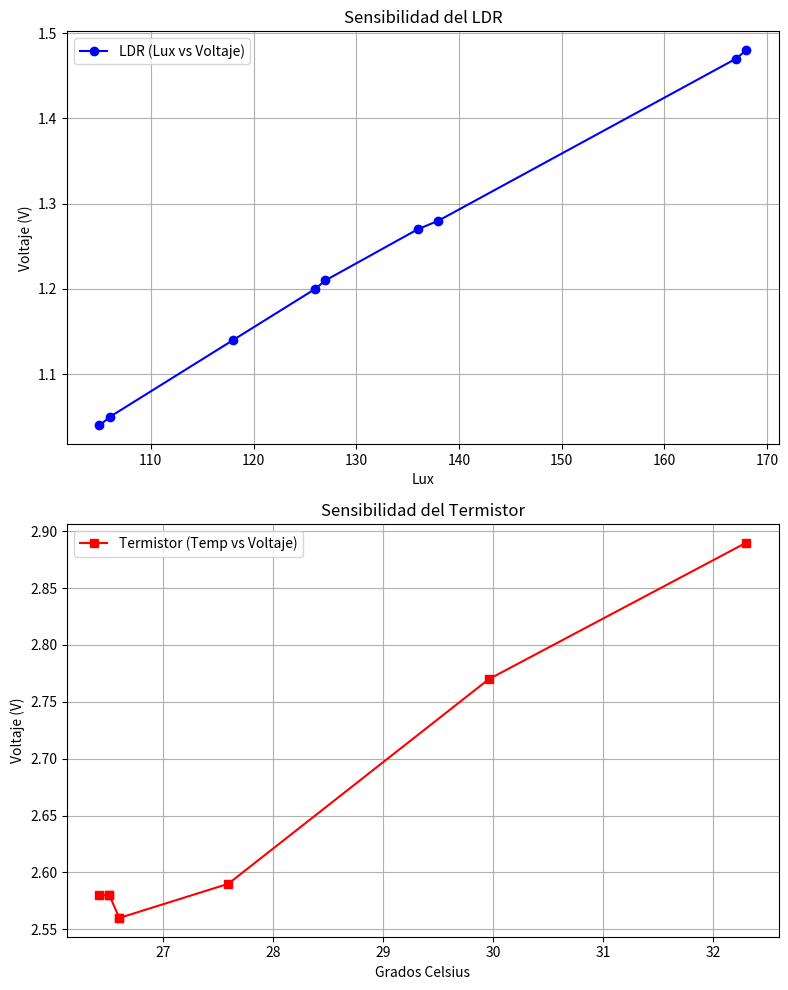

Reproduce this figure in Python.
import matplotlib.pyplot as plt

# Array simple para LDR (Lux y Voltaje), ordenado por Lux
ldr_data = sorted([
    (136, 1.27),
    (138, 1.28),
    (167, 1.47),
    (168, 1.48),
    (118, 1.14),
    (105, 1.04),
    (106, 1.05),
    (126, 1.20),
    (127, 1.21)
], key=lambda x: x[0])

# Array simple para Termistor (Grados Celsius y Voltaje), ordenado por temperatura
thermistor_data = sorted([
    (26.60, 2.56),
    (26.51, 2.58),
    (27.59, 2.59),
    (32.30, 2.89),
    (26.60, 2.56),
    (26.51, 2.58),
    (26.42, 2.58),
    (29.96, 2.77)
], key=lambda x: x[0])

# Separar los datos de LDR
ldr_lux, ldr_voltage = zip(*ldr_data)

# Separar los datos de Termistor
thermistor_temp, thermistor_voltage = zip(*thermistor_data)

# Crear la figura y los subplots
fig, (ax1, ax2) = plt.subplots(2, 1, figsize=(8, 10))

# Gráfico para el LDR
ax1.plot(ldr_lux, ldr_voltage, 'o-', color='blue', label='LDR (Lux vs Voltaje)')
ax1.set_title('Sensibilidad del LDR')
ax1.set_xlabel('Lux')
ax1.set_ylabel('Voltaje (V)')
ax1.grid(True)
ax1.legend()

# Gráfico para el Termistor
ax2.plot(thermistor_temp, thermistor_voltage, 's-', color='red', label='Termistor (Temp vs Voltaje)')
ax2.set_title('Sensibilidad del Termistor')
ax2.set_xlabel('Grados Celsius')
ax2.set_ylabel('Voltaje (V)')
ax2.grid(True)
ax2.legend()

# Mostrar los gráficos
plt.tight_layout()
plt.show()
